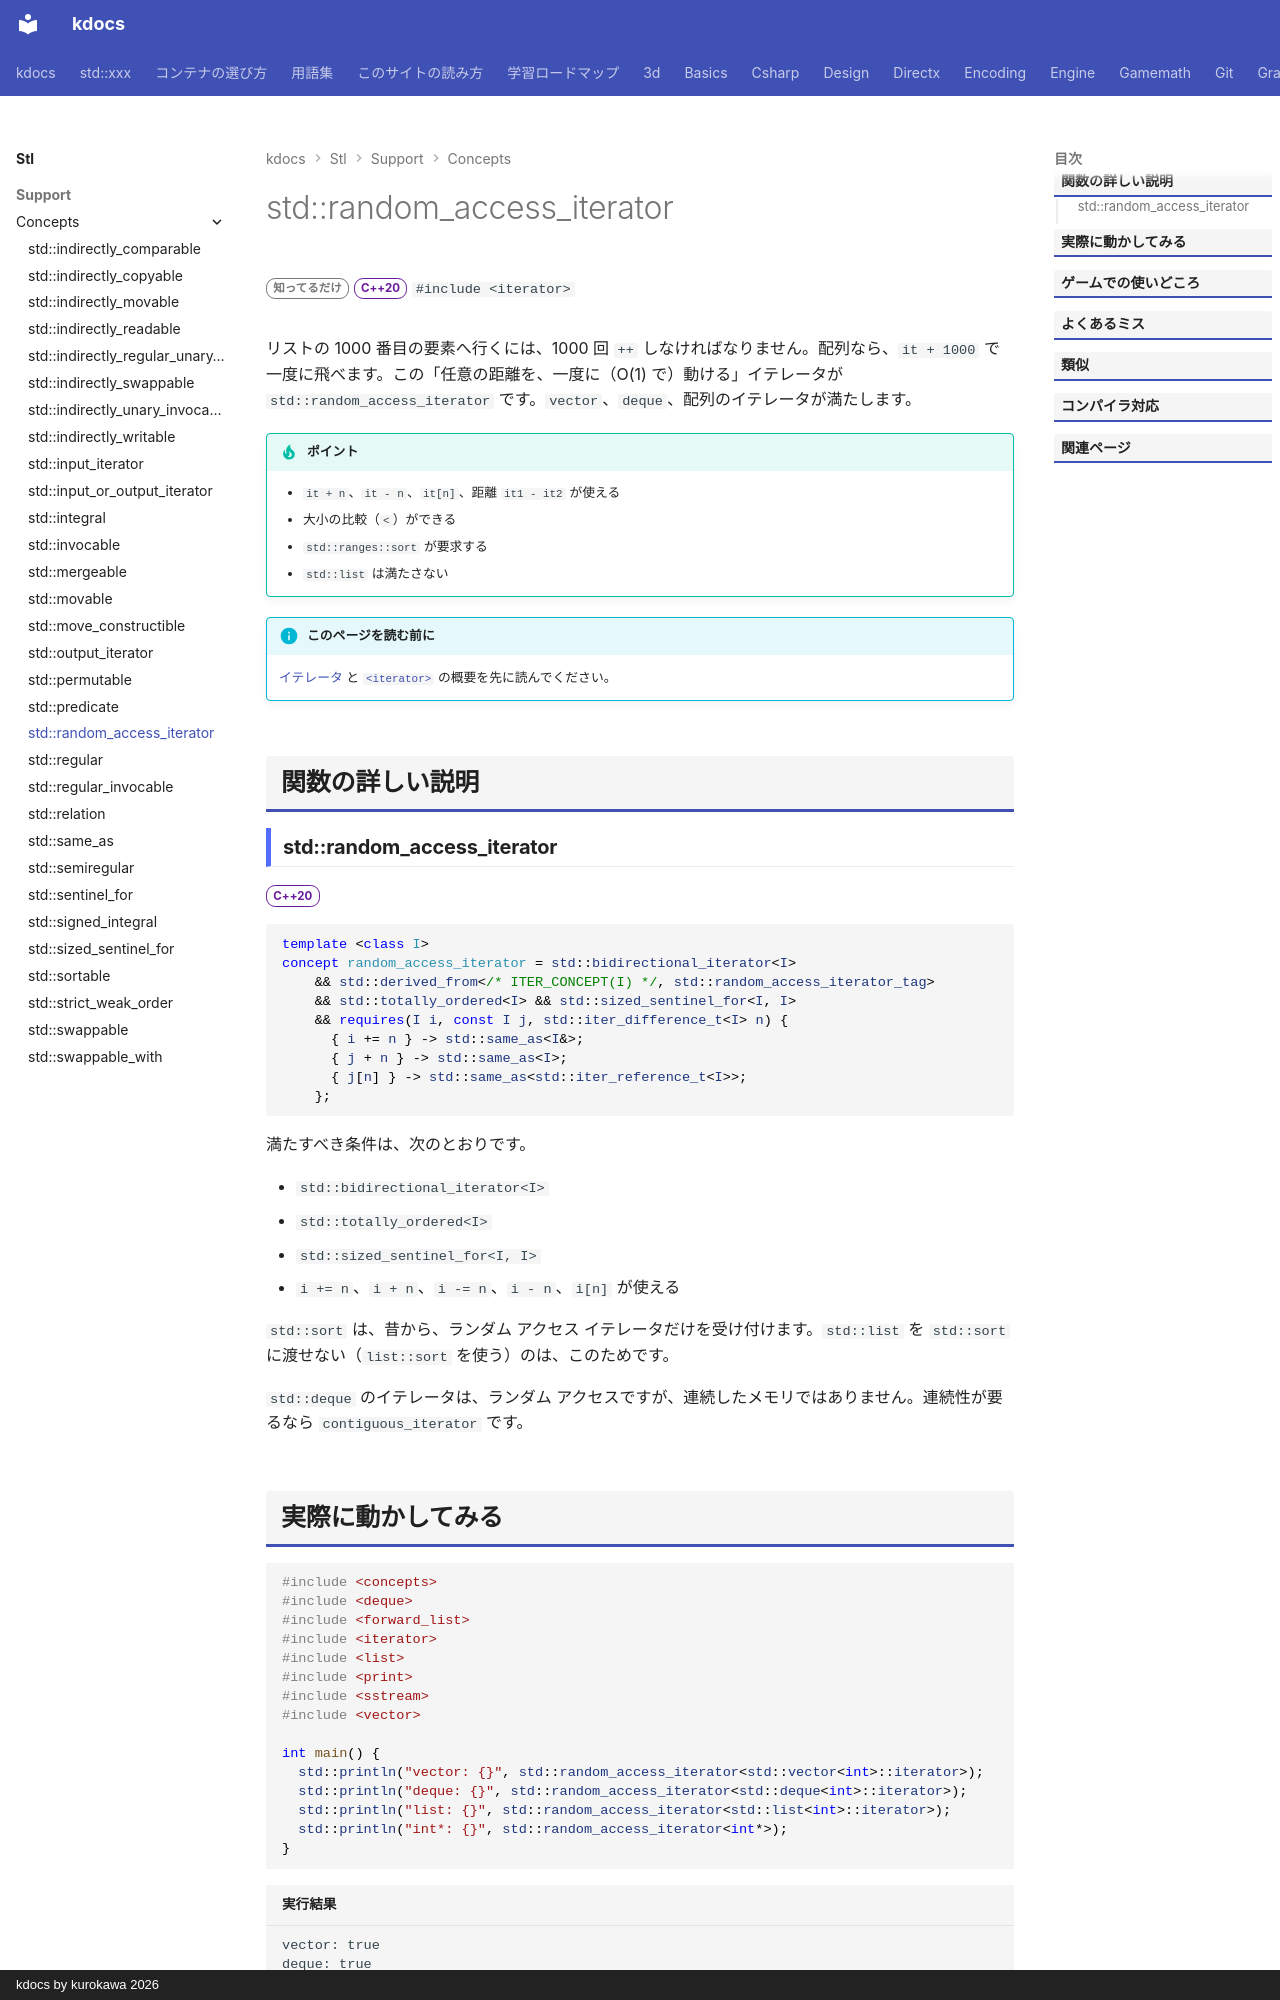

repository: qwzxdf/kdocs · page: stl/support/concepts/random_access_iterator/index.html · generator: mkdocs · copyright: kdocs by kurokawa 2026

---
title: std::random_access_iterator
summary: "添字で好きな位置へ飛べるイテレータを要求する。"
order: 900
group: コンセプト（<concepts>）
tags:
  - 型・言語サポート
---

# std::random_access_iterator

<div class="page-badges" markdown>
<span class="rank rank-rare">知ってるだけ</span>
<span class="ver ver-20">C++20</span>
`#include <iterator>`
</div>

リストの 1000 番目の要素へ行くには、1000 回 `++` しなければなりません。配列なら、`it + 1000` で一度に飛べます。この「任意の距離を、一度に（O(1) で）動ける」イテレータが `std::random_access_iterator` です。`vector`、`deque`、配列のイテレータが満たします。

!!! tip "ポイント"
    - `it + n`、`it - n`、`it[n]`、距離 `it1 - it2` が使える
    - 大小の比較（`<`）ができる
    - `std::ranges::sort` が要求する
    - `std::list` は満たさない

!!! info "このページを読む前に"
    [イテレータ](../../../basics/iterator.md) と [`<iterator>`](../iterator.md) の概要を先に読んでください。

## 関数の詳しい説明

### std::random_access_iterator {#random_access_iterator}

<span class="ver ver-20">C++20</span>

```cpp
template <class I>
concept random_access_iterator = std::bidirectional_iterator<I>
    && std::derived_from</* ITER_CONCEPT(I) */, std::random_access_iterator_tag>
    && std::totally_ordered<I> && std::sized_sentinel_for<I, I>
    && requires(I i, const I j, std::iter_difference_t<I> n) {
      { i += n } -> std::same_as<I&>;
      { j + n } -> std::same_as<I>;
      { j[n] } -> std::same_as<std::iter_reference_t<I>>;
    };
```

満たすべき条件は、次のとおりです。

- `std::bidirectional_iterator<I>`
- `std::totally_ordered<I>`
- `std::sized_sentinel_for<I, I>`
- `i += n`、`i + n`、`i -= n`、`i - n`、`i[n]` が使える

`std::sort` は、昔から、ランダム アクセス イテレータだけを受け付けます。`std::list` を `std::sort` に渡せない（`list::sort` を使う）のは、このためです。

`std::deque` のイテレータは、ランダム アクセスですが、連続したメモリではありません。連続性が要るなら `contiguous_iterator` です。
